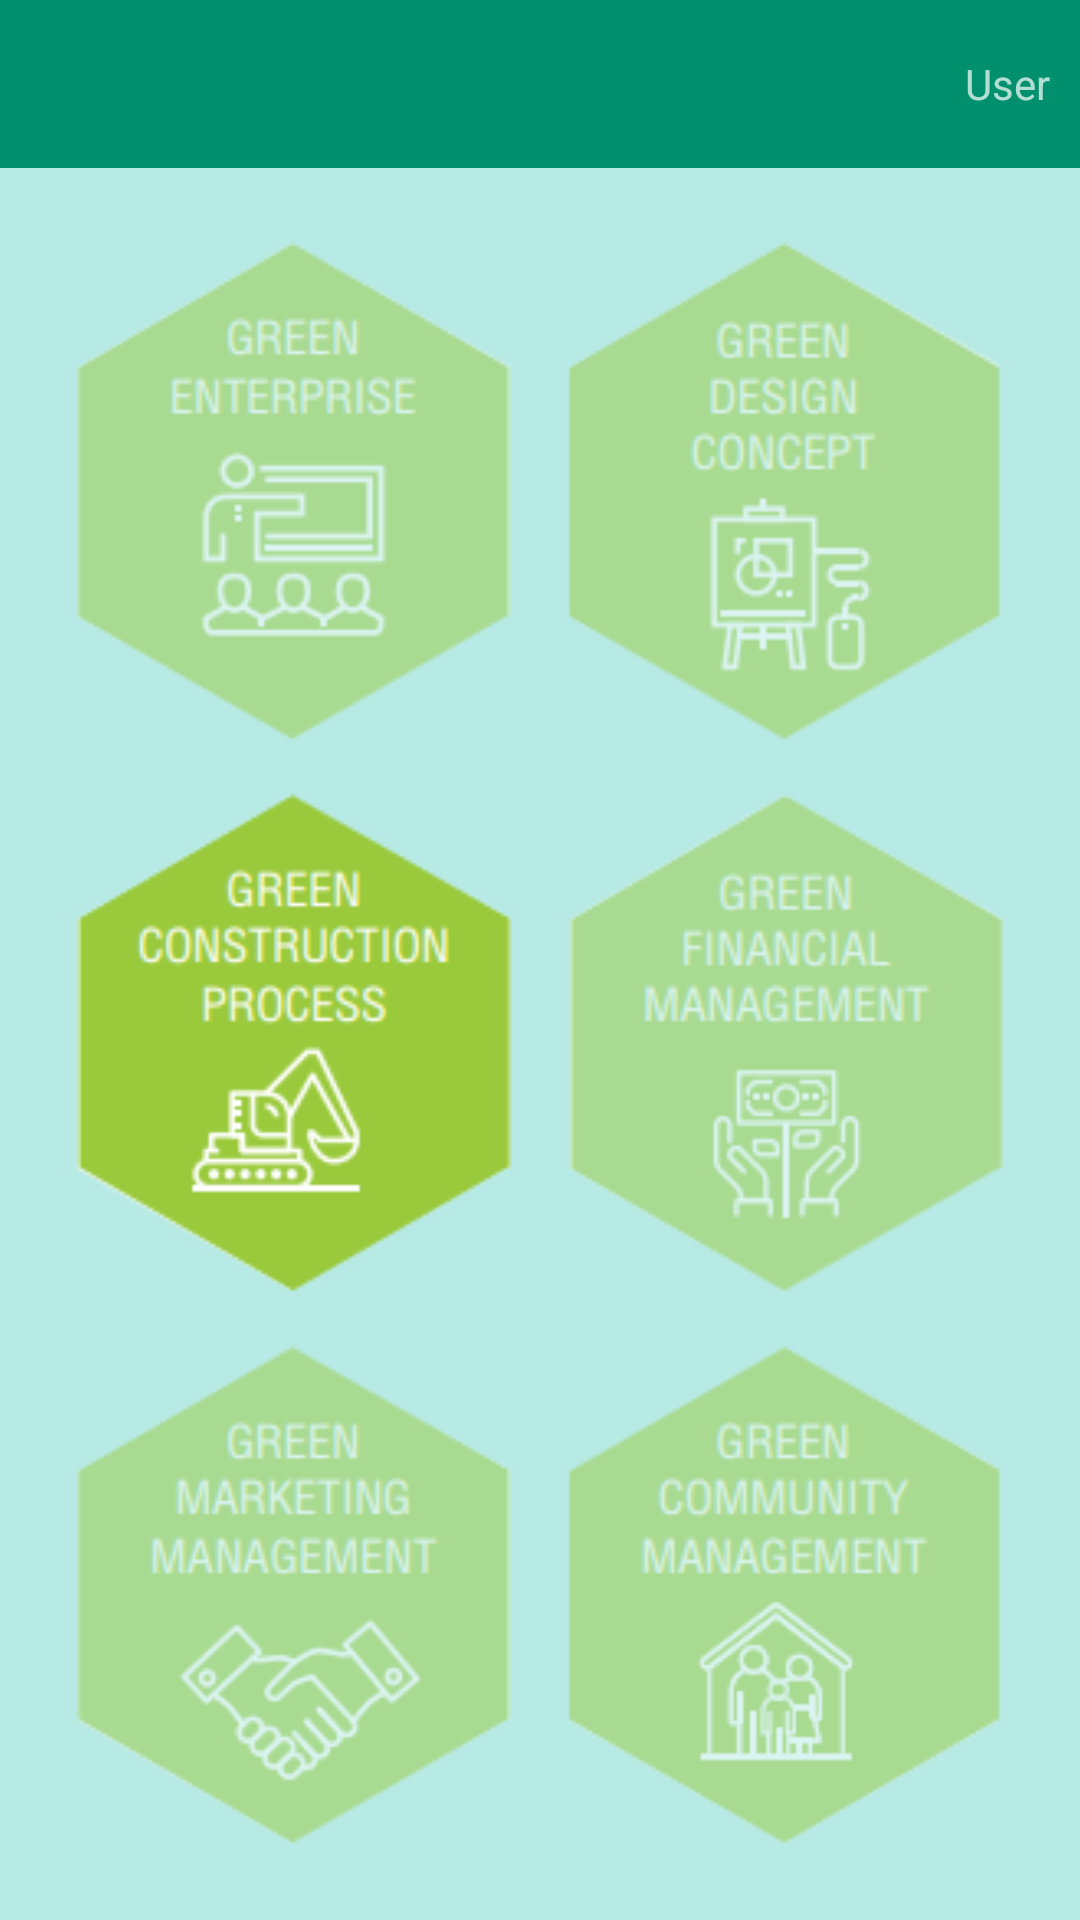

Here is an Android app screen rendered from its layout file. Give the layout XML and the strings, colors and styles it references.
<!-- AndroidManifest.xml: application theme NoactionBar -->
<!-- res/layout/activity_main_menu.xml -->
<?xml version="1.0" encoding="utf-8"?>
<RelativeLayout xmlns:android="http://schemas.android.com/apk/res/android"
    xmlns:tools="http://schemas.android.com/tools"
    android:id="@+id/activity_login"
    style="@style/Theme.AppCompat.Light.NoActionBar"
    android:layout_width="match_parent"
    android:layout_height="match_parent"
    android:background="@color/colorBG"
    >

    <RelativeLayout
        android:layout_width="match_parent"
        android:layout_height="match_parent">

        <include
            android:id="@+id/toolbar"
            layout="@layout/toolbar_menu"
            android:layout_width="match_parent"
            android:layout_height="wrap_content" />

        
            
            
            
            
            
        
        <LinearLayout
            android:layout_below="@id/toolbar"
            android:layout_width="match_parent"
            android:layout_height="match_parent"
            android:layout_margin="@dimen/fab_margin"
            android:orientation="vertical"
            android:weightSum="3">
            <LinearLayout
                android:layout_width="match_parent"
                android:layout_height="0dp"
                android:orientation="horizontal"
                android:layout_weight="1"
                android:weightSum="2">
                <ImageView
                    android:layout_width="0dp"
                    android:layout_height="match_parent"
                    android:layout_weight="1"
                    android:src="@drawable/enterprise"
                    android:scaleType="fitCenter"
                    android:onClick="other"
                    android:alpha=".5"/>
                <ImageView
                    android:layout_width="0dp"
                    android:layout_height="match_parent"
                    android:layout_weight="1"
                    android:src="@drawable/design_concept"
                    android:onClick="other"
                    android:scaleType="fitCenter"
                    android:alpha=".5"/>
            </LinearLayout>
            <LinearLayout
                android:layout_width="match_parent"
                android:layout_height="0dp"
                android:orientation="horizontal"
                android:layout_weight="1">
                <ImageView
                    android:layout_width="0dp"
                    android:layout_height="match_parent"
                    android:layout_weight="1"
                    android:scaleType="fitCenter"
                    android:onClick="Construction"
                    android:src="@drawable/construction_process" />
                <ImageView
                    android:layout_width="0dp"
                    android:layout_height="match_parent"
                    android:layout_weight="1"
                    android:scaleType="fitCenter"
                    android:onClick="other"
                    android:src="@drawable/financial_management"
                    android:alpha=".5"/>
            </LinearLayout>
            <LinearLayout
                android:layout_width="match_parent"
                android:layout_height="0dp"
                android:orientation="horizontal"
                android:layout_weight="1">
                <ImageView
                    android:layout_width="0dp"
                    android:layout_height="match_parent"
                    android:layout_weight="1"
                    android:scaleType="fitCenter"
                    android:src="@drawable/marketing_management"
                    android:onClick="other"
                    android:alpha=".5"/>
                <ImageView
                    android:layout_width="0dp"
                    android:layout_height="match_parent"
                    android:layout_weight="1"
                    android:scaleType="fitCenter"
                    android:src="@drawable/community_management"
                    android:onClick="other"
                    android:alpha=".5"/>
            </LinearLayout>

        </LinearLayout>
    </RelativeLayout>

</RelativeLayout>
<!-- res/layout/toolbar_menu.xml (included above) -->
<?xml version="1.0" encoding="utf-8"?>
<android.support.v7.widget.Toolbar xmlns:android="http://schemas.android.com/apk/res/android"
    xmlns:app="http://schemas.android.com/apk/res-auto"
    android:id="@+id/toolbar"
    android:layout_height="wrap_content"
    android:layout_width="match_parent"
    android:fitsSystemWindows="true"
    android:minHeight="?attr/actionBarSize"
    app:theme="@style/ThemeOverlay.AppCompat.Dark.ActionBar"
    android:background="@color/colorGreen_Dark">
    <TextView
        android:id="@id/user"
        android:layout_marginRight="@dimen/space"
        android:layout_gravity="right"
        android:text="User"
        android:layout_width="wrap_content"
        android:layout_height="match_parent" />

</android.support.v7.widget.Toolbar>
<!-- resources referenced by this layout -->
<resources>
  <color name="colorBG">#b7eae5</color>
  <color name="colorGreen_Dark">#01906e</color>
  <dimen name="fab_margin">16dp</dimen>
  <dimen name="space">10dp</dimen>
  <!-- drawable community_management: png bitmap (drawable, 9932 bytes) -->
  <!-- drawable construction_process: png bitmap (drawable, 9978 bytes) -->
  <!-- drawable design_concept: png bitmap (drawable, 8766 bytes) -->
  <!-- drawable enterprise: png bitmap (drawable, 8037 bytes) -->
  <!-- drawable financial_management: png bitmap (drawable, 8784 bytes) -->
  <!-- drawable marketing_management: png bitmap (drawable, 11286 bytes) -->
  <style name="NoactionBar" parent="Theme.AppCompat.Light.NoActionBar">
          
          <item name="colorPrimary">@color/colorPrimary</item>
          <item name="colorPrimaryDark">@color/colorPrimaryDark</item>
          <item name="colorAccent">@color/colorAccent</item>
      </style>
  <color name="colorPrimary">#91d26d</color>
  <color name="colorPrimaryDark">#01906e</color>
  <color name="colorAccent">#01906e</color>
</resources>
